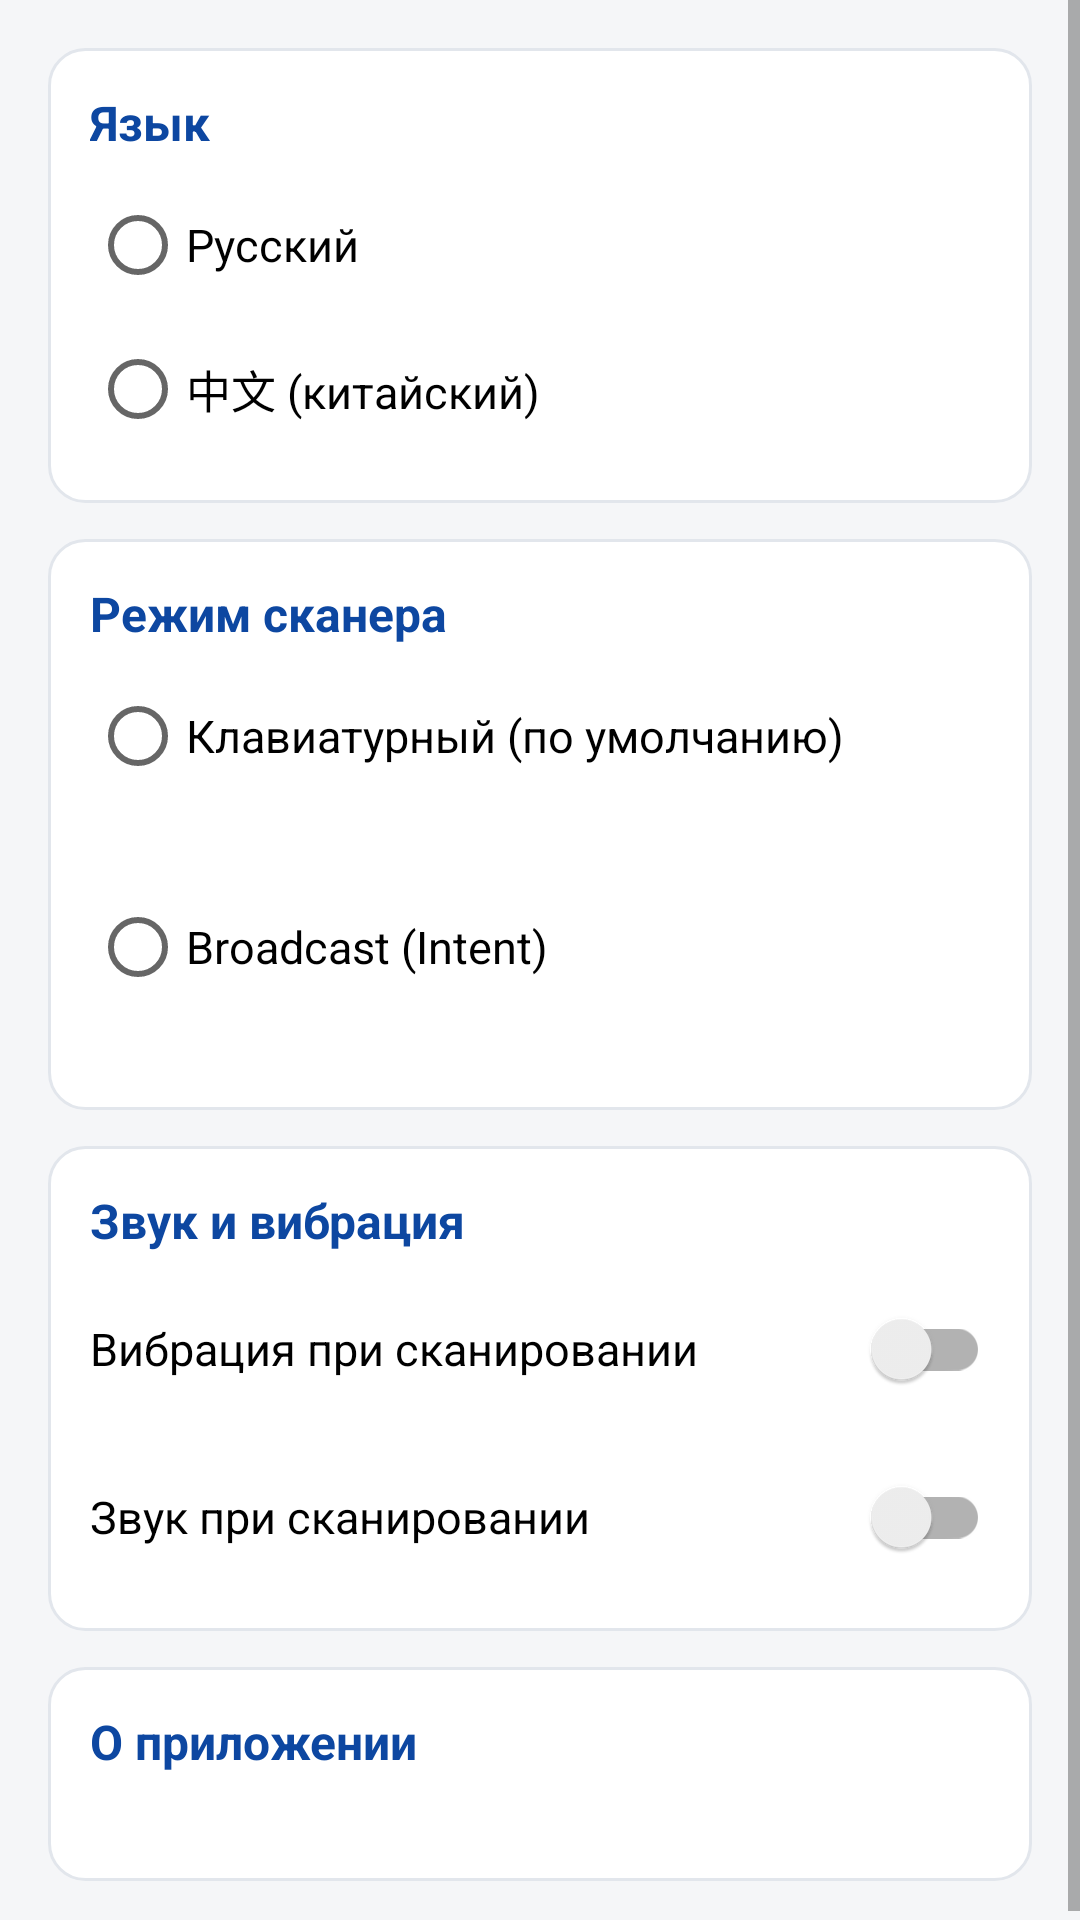

Reconstruct the res/layout file that produces this screen, plus the resources it refers to.
<!-- AndroidManifest.xml: application theme Theme.WarehouseScanner -->
<!-- res/layout/activity_settings.xml -->
<?xml version="1.0" encoding="utf-8"?>
<ScrollView xmlns:android="http://schemas.android.com/apk/res/android"
    android:layout_width="match_parent"
    android:layout_height="match_parent"
    android:background="@color/bg"
    android:fillViewport="true">

    <LinearLayout
        android:layout_width="match_parent"
        android:layout_height="wrap_content"
        android:orientation="vertical"
        android:padding="16dp">

        
        <LinearLayout style="@style/Card">

            <TextView style="@style/SectionTitle" android:text="@string/language" />

            <RadioGroup
                android:layout_width="match_parent"
                android:layout_height="wrap_content"
                android:layout_marginTop="6dp"
                android:orientation="vertical">

                <RadioButton
                    android:id="@+id/lang_ru"
                    android:layout_width="match_parent"
                    android:layout_height="wrap_content"
                    android:text="@string/lang_ru"
                    android:textSize="15sp" />

                <RadioButton
                    android:id="@+id/lang_zh"
                    android:layout_width="match_parent"
                    android:layout_height="wrap_content"
                    android:text="@string/lang_zh"
                    android:textSize="15sp" />
            </RadioGroup>
        </LinearLayout>

        
        <LinearLayout
            style="@style/Card"
            android:layout_marginTop="12dp">

            <TextView style="@style/SectionTitle" android:text="@string/scanner_mode" />

            <RadioGroup
                android:layout_width="match_parent"
                android:layout_height="wrap_content"
                android:layout_marginTop="6dp"
                android:orientation="vertical">

                <RadioButton
                    android:id="@+id/mode_keyboard"
                    android:layout_width="match_parent"
                    android:layout_height="wrap_content"
                    android:text="@string/mode_keyboard"
                    android:textSize="15sp" />

                <TextView
                    android:id="@+id/mode_keyboard_desc"
                    android:layout_width="match_parent"
                    android:layout_height="wrap_content"
                    android:layout_marginStart="32dp"
                    android:layout_marginBottom="6dp"
                    android:textColor="@color/text_muted"
                    android:textSize="12sp" />

                <RadioButton
                    android:id="@+id/mode_broadcast"
                    android:layout_width="match_parent"
                    android:layout_height="wrap_content"
                    android:text="@string/mode_broadcast"
                    android:textSize="15sp" />

                <TextView
                    android:id="@+id/mode_broadcast_desc"
                    android:layout_width="match_parent"
                    android:layout_height="wrap_content"
                    android:layout_marginStart="32dp"
                    android:textColor="@color/text_muted"
                    android:textSize="12sp" />
            </RadioGroup>

            
            <LinearLayout
                android:id="@+id/broadcast_box"
                android:layout_width="match_parent"
                android:layout_height="wrap_content"
                android:orientation="vertical"
                android:visibility="gone">

                <TextView style="@style/FieldLabel" android:text="@string/broadcast_action" />
                <EditText
                    android:id="@+id/bc_action"
                    android:layout_width="match_parent"
                    android:layout_height="wrap_content"
                    android:inputType="text" />

                <TextView style="@style/FieldLabel" android:text="@string/broadcast_extra" />
                <EditText
                    android:id="@+id/bc_extra"
                    android:layout_width="match_parent"
                    android:layout_height="wrap_content"
                    android:inputType="text" />

                <com.google.android.material.button.MaterialButton
                    android:id="@+id/btn_save"
                    style="@style/PrimaryButton"
                    android:layout_marginTop="12dp"
                    android:text="@string/save" />
            </LinearLayout>
        </LinearLayout>

        
        <LinearLayout
            style="@style/Card"
            android:layout_marginTop="12dp">

            <TextView style="@style/SectionTitle" android:text="@string/feedback" />

            <androidx.appcompat.widget.SwitchCompat
                android:id="@+id/sw_vibrate"
                android:layout_width="match_parent"
                android:layout_height="wrap_content"
                android:layout_marginTop="8dp"
                android:text="@string/vibrate"
                android:textSize="15sp" />

            <androidx.appcompat.widget.SwitchCompat
                android:id="@+id/sw_sound"
                android:layout_width="match_parent"
                android:layout_height="wrap_content"
                android:layout_marginTop="8dp"
                android:text="@string/sound_on_scan"
                android:textSize="15sp" />
        </LinearLayout>

        
        <LinearLayout
            style="@style/Card"
            android:layout_marginTop="12dp">

            <TextView style="@style/SectionTitle" android:text="@string/about" />

            <TextView
                android:id="@+id/about_text"
                android:layout_width="match_parent"
                android:layout_height="wrap_content"
                android:layout_marginTop="4dp"
                android:textColor="@color/text_muted"
                android:textSize="13sp" />
        </LinearLayout>

    </LinearLayout>
</ScrollView>
<!-- resources referenced by this layout -->
<resources>
  <color name="bg">#FFF5F6F8</color>
  <color name="text_muted">#FF6B6B6B</color>
  <string name="about">О приложении</string>
  <string name="broadcast_action">Action (Broadcast)</string>
  <string name="broadcast_extra">Имя extra с данными</string>
  <string name="feedback">Звук и вибрация</string>
  <string name="lang_ru">Русский</string>
  <string name="lang_zh">中文 (китайский)</string>
  <string name="language">Язык</string>
  <string name="mode_broadcast">Broadcast (Intent)</string>
  <string name="mode_keyboard">Клавиатурный (по умолчанию)</string>
  <string name="save">Сохранить</string>
  <string name="scanner_mode">Режим сканера</string>
  <string name="sound_on_scan">Звук при сканировании</string>
  <string name="vibrate">Вибрация при сканировании</string>
  <style name="Card">
          <item name="android:layout_width">match_parent</item>
          <item name="android:layout_height">wrap_content</item>
          <item name="android:orientation">vertical</item>
          <item name="android:background">@drawable/card_bg</item>
          <item name="android:padding">14dp</item>
      </style>
  <style name="FieldLabel">
          <item name="android:layout_width">match_parent</item>
          <item name="android:layout_height">wrap_content</item>
          <item name="android:layout_marginTop">10dp</item>
          <item name="android:textColor">@color/text</item>
          <item name="android:textSize">14sp</item>
          <item name="android:textStyle">bold</item>
      </style>
  <style name="PrimaryButton" parent="Widget.MaterialComponents.Button">
          <item name="android:layout_width">match_parent</item>
          <item name="android:layout_height">wrap_content</item>
          <item name="backgroundTint">@color/primary</item>
          <item name="android:textColor">@color/white</item>
      </style>
  <style name="SectionTitle">
          <item name="android:layout_width">match_parent</item>
          <item name="android:layout_height">wrap_content</item>
          <item name="android:textColor">@color/primary_dark</item>
          <item name="android:textSize">16sp</item>
          <item name="android:textStyle">bold</item>
      </style>
  <style name="Theme.WarehouseScanner" parent="Theme.MaterialComponents.Light.DarkActionBar">
          <item name="colorPrimary">@color/primary</item>
          <item name="colorPrimaryVariant">@color/primary_dark</item>
          <item name="colorOnPrimary">@color/white</item>
          <item name="colorSecondary">@color/accent</item>
          <item name="colorOnSecondary">@color/white</item>
          <item name="android:colorBackground">@color/bg</item>
          <item name="android:statusBarColor">@color/primary_dark</item>
      </style>
  <!-- drawable card_bg (drawable) -->
  <?xml version="1.0" encoding="utf-8"?>
  <shape xmlns:android="http://schemas.android.com/apk/res/android" android:shape="rectangle">
      <solid android:color="@color/card"/>
      <corners android:radius="12dp"/>
      <stroke android:width="1dp" android:color="#FFE2E6EC"/>
  </shape>
  <color name="text">#FF1A1A1A</color>
  <color name="primary">#1565C0</color>
  <color name="white">#FFFFFFFF</color>
  <color name="primary_dark">#0D47A1</color>
  <color name="accent">#00897B</color>
  <color name="card">#FFFFFFFF</color>
</resources>
